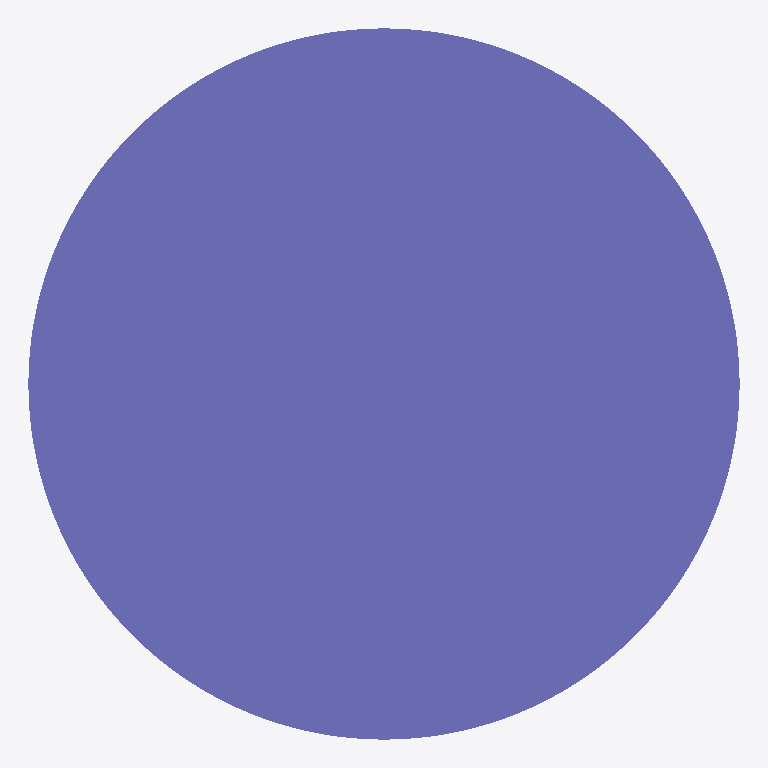
Plan cut of the same IFC building model at storey 'Default Building Storey' (level 0.00 m, cut at 1.40 m), seen from above with north up, elements coloured by IFC class: 1 column (violet). Cut surfaces are drawn darker.
Extent 450.0 m × 450.0 m × 3500.0 m (x, y, z). Storeys (1): Default Building Storey at 0.00 m. Elements (1): 1 IfcColumn.

HEADER;
FILE_DESCRIPTION(('ViewDefinition [CoordinationView]'),'2;1');
FILE_NAME('/Users/macbook/Desktop/BIM/data/rst_advanced/IfcColumn43.ifc','2018-08-31T00:12:41-0400',('Unknown Author','info@ifctoolsproject.com'),('Unknown Organization'),'IFC Tools Project - IFC2x3 Java Toolbox','IFC2x3 Java Toolbox 2.0','Unknown Authorizer');
FILE_SCHEMA(('IFC2X3'));
ENDSEC;
DATA;
#49=IFCPROJECT('2kxwtotQDEPxsZQEfVz0VY',#41,'Default Project','Description of Default Project',$,$,$,(#44),#48);
#51=IFCBUILDING('3QfTVbp7r828nNXNuZz$NO',#41,'Default Building','Description',$,#50,$,$,.ELEMENT.,$,$,$);
#52=IFCBUILDINGSTOREY('0AeaWuKTj1jfWBUPFblWoW',#41,'Default Building Storey','Description',$,#50,$,$,.ELEMENT.,$);
#1=IFCCOLUMN('18YHwga450Mw4Fy6M5t_8J',#2,'M_Concrete-Round-Column:450mm:122536',$,'450mm',#3,#4,'122536');
ENDSEC;
